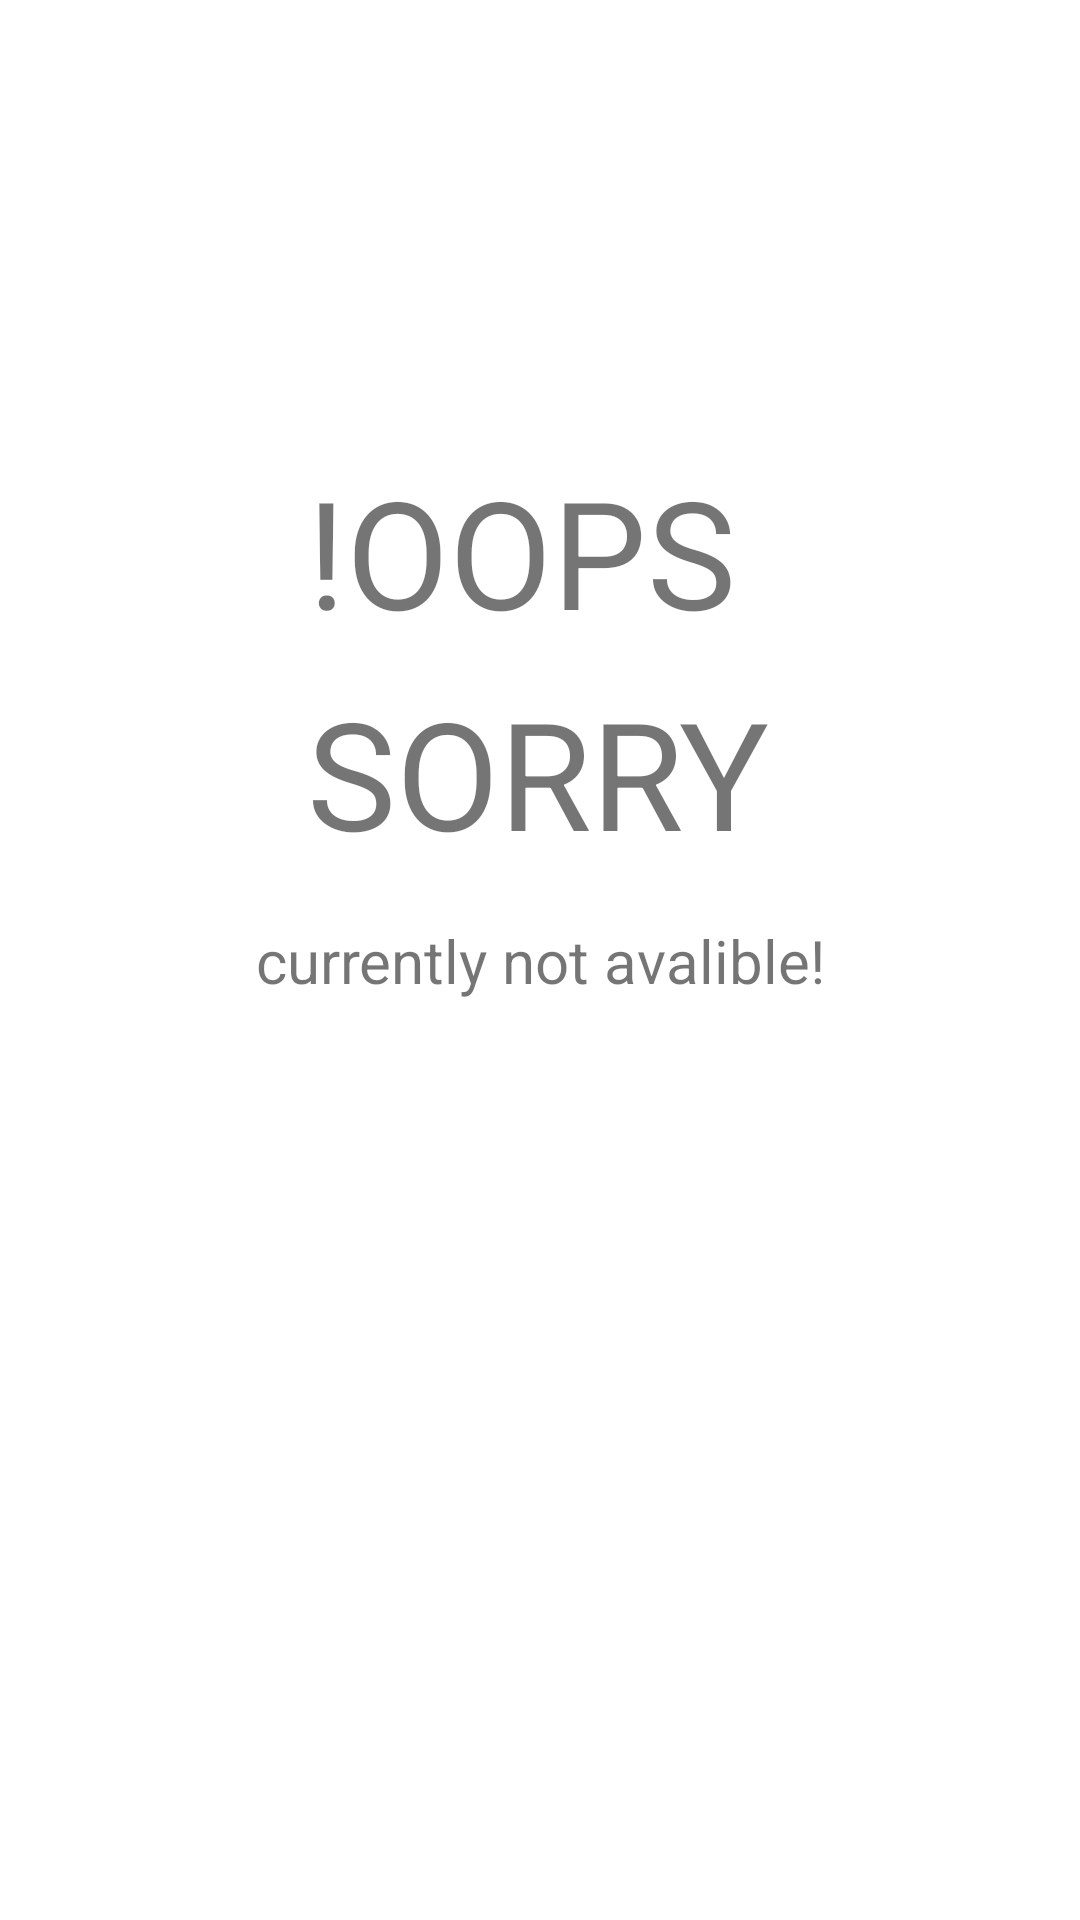

Write the Android layout XML for this screen, with the resource values it uses.
<!-- AndroidManifest.xml: application theme Theme.Funjo -->
<!-- res/layout/fragment_live.xml -->
<?xml version="1.0" encoding="utf-8"?>
<FrameLayout xmlns:android="http://schemas.android.com/apk/res/android"
    xmlns:tools="http://schemas.android.com/tools"
    android:layout_width="match_parent"
    android:layout_height="match_parent"
    xmlns:app="http://schemas.android.com/apk/res-auto"
    tools:context=".Fragments.LiveFragment">
    <androidx.constraintlayout.widget.ConstraintLayout
        android:layout_width="match_parent"
        android:layout_height="match_parent">

    <TextView
        android:id="@+id/textView3"
        android:layout_width="wrap_content"
        android:layout_height="wrap_content"
        android:text="!OOPS"
        android:textSize="50dp"
        app:layout_constraintBottom_toTopOf="@+id/textView5"
        app:layout_constraintEnd_toEndOf="@+id/textView5"
        app:layout_constraintHorizontal_bias="0.0"
        app:layout_constraintStart_toStartOf="@+id/textView5"
        app:layout_constraintTop_toTopOf="parent"
        app:layout_constraintVertical_bias="0.955" />

    <TextView
        android:id="@+id/textView5"
        android:layout_width="wrap_content"
        android:layout_height="wrap_content"
        android:layout_marginBottom="16dp"
        android:text="SORRY"
        android:textSize="50dp"
        app:layout_constraintBottom_toTopOf="@+id/textView4"
        app:layout_constraintEnd_toEndOf="@+id/textView4"
        app:layout_constraintHorizontal_bias="0.483"
        app:layout_constraintStart_toStartOf="@+id/textView4" />

    <TextView
        android:id="@+id/textView4"
        android:layout_width="wrap_content"
        android:layout_height="wrap_content"
        android:gravity="center"
        android:text="currently not avalible!"
        android:textSize="20dp"
        app:layout_constraintBottom_toBottomOf="parent"
        app:layout_constraintEnd_toEndOf="parent"
        app:layout_constraintHorizontal_bias="0.5"

        app:layout_constraintStart_toStartOf="parent"
        app:layout_constraintTop_toTopOf="parent" />

    </androidx.constraintlayout.widget.ConstraintLayout>

</FrameLayout>
<!-- resources referenced by this layout -->
<resources>
  <style name="Theme.Funjo" parent="Theme.MaterialComponents.DayNight.DarkActionBar">
          
          <item name="colorPrimary">@color/purple_500</item>
          <item name="colorPrimaryVariant">@color/purple_700</item>
          <item name="colorOnPrimary">@color/white</item>
          
          <item name="colorSecondary">@color/teal_200</item>
          <item name="colorSecondaryVariant">@color/teal_700</item>
          <item name="colorOnSecondary">@color/black</item>
          
          <item name="android:statusBarColor" tools:targetApi="l">?attr/colorPrimaryVariant</item>
          
      </style>
  <color name="purple_500">#FF6200EE</color>
  <color name="purple_700">#FF3700B3</color>
  <color name="white">#FFFFFFFF</color>
  <color name="teal_200">#FF03DAC5</color>
  <color name="teal_700">#FF018786</color>
  <color name="black">#FF000000</color>
</resources>
